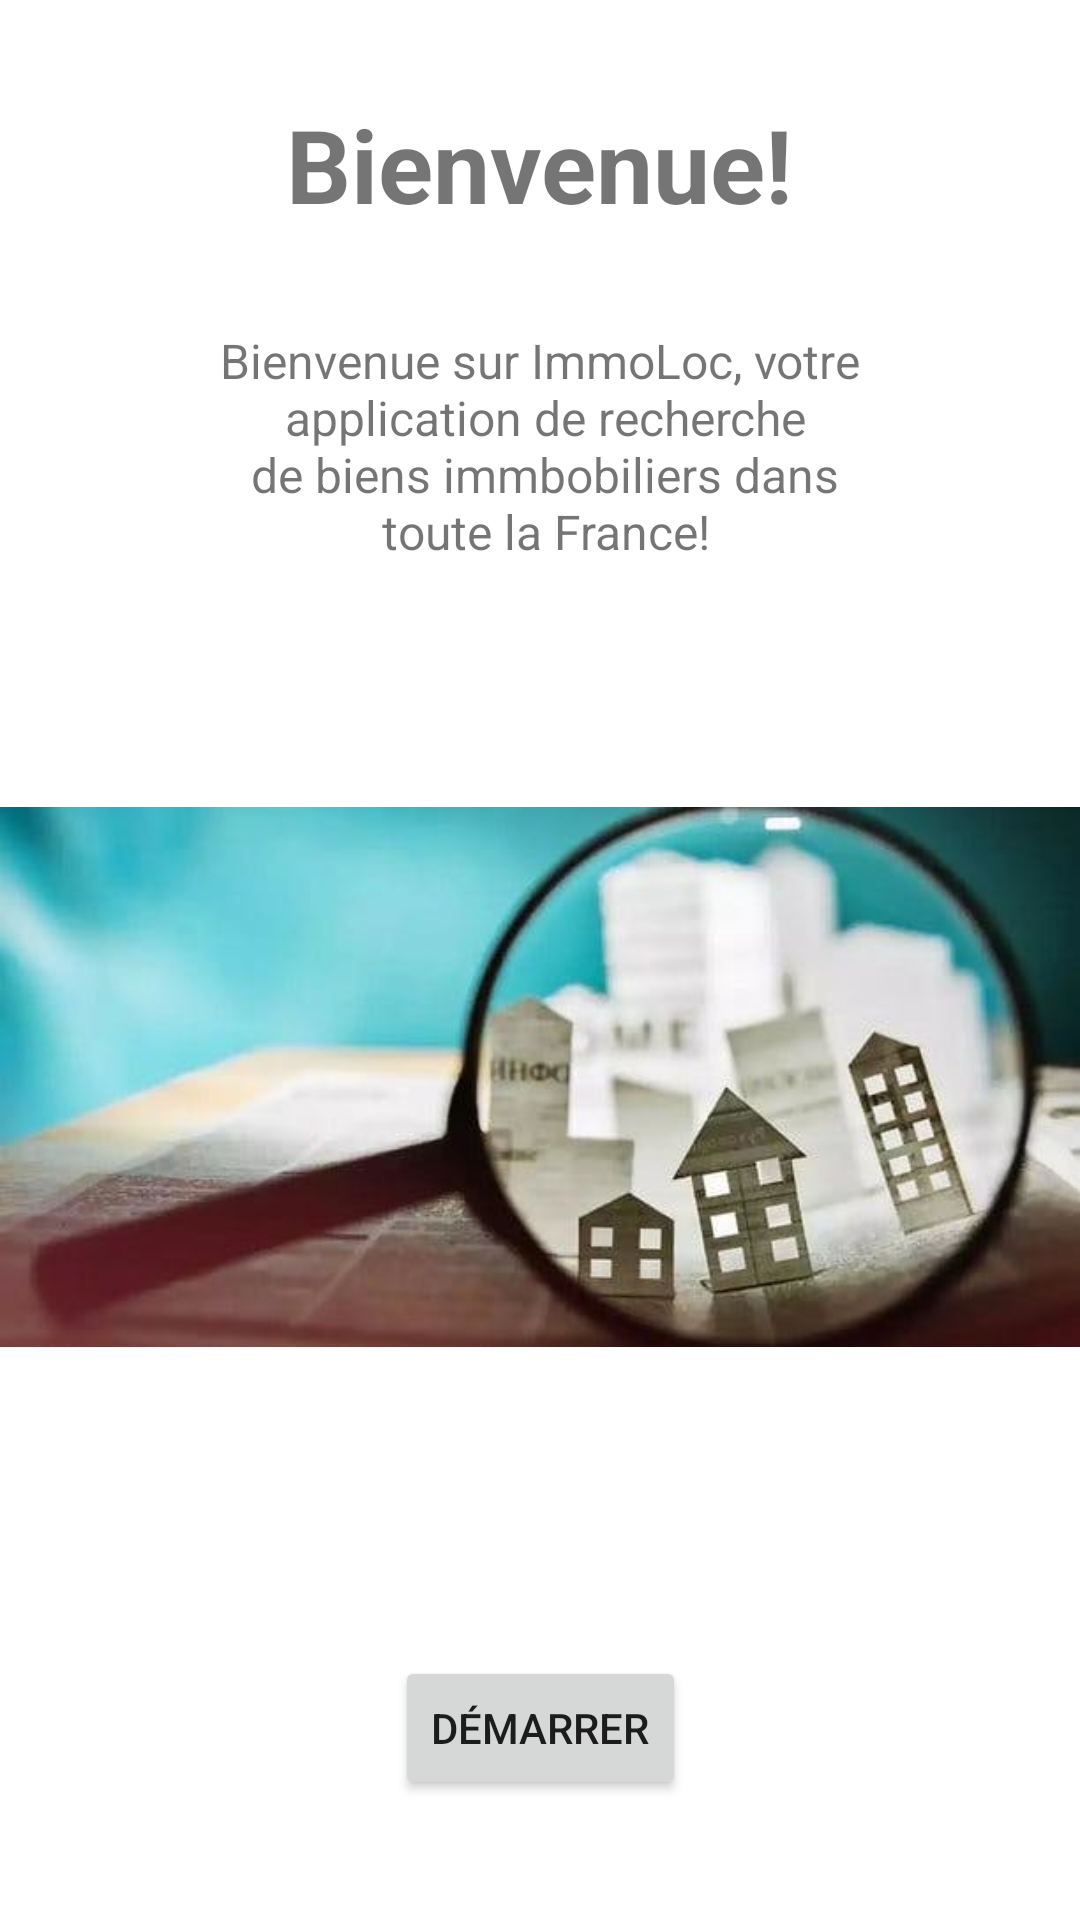

Android layout source for this screen:
<!-- AndroidManifest.xml: application theme Theme.ImmoLoc -->
<!-- res/layout/activity_welcome.xml -->
<?xml version="1.0" encoding="utf-8"?>
<androidx.constraintlayout.widget.ConstraintLayout xmlns:android="http://schemas.android.com/apk/res/android"
    xmlns:app="http://schemas.android.com/apk/res-auto"
    xmlns:tools="http://schemas.android.com/tools"
    android:layout_width="match_parent"
    android:layout_height="match_parent">

    <TextView
        android:id="@+id/textView"
        android:layout_width="wrap_content"
        android:layout_height="wrap_content"
        android:layout_marginTop="32dp"
        android:text="@string/welcome"
        android:textSize="34sp"
        android:textStyle="bold"
        app:layout_constraintEnd_toEndOf="parent"
        app:layout_constraintStart_toStartOf="parent"
        app:layout_constraintTop_toTopOf="parent" />

    <TextView
        android:id="@+id/textView2"
        android:layout_width="wrap_content"
        android:layout_height="wrap_content"
        android:layout_marginTop="32dp"
        android:gravity="center"
        android:text="@string/welcomeDescription"
        android:textSize="16sp"
        app:layout_constraintEnd_toEndOf="parent"
        app:layout_constraintHorizontal_bias="0.497"
        app:layout_constraintStart_toStartOf="parent"
        app:layout_constraintTop_toBottomOf="@+id/textView" />

    <ImageView
        android:id="@+id/imageView"
        android:layout_width="wrap_content"
        android:layout_height="wrap_content"
        android:layout_marginTop="18dp"
        app:circularflow_defaultRadius="@dimen/cardview_default_radius"
        app:layout_constraintEnd_toEndOf="parent"
        app:layout_constraintStart_toStartOf="parent"
        app:layout_constraintTop_toBottomOf="@+id/textView2"
        app:srcCompat="@drawable/welcomeimmo" />

    <Button
        android:id="@+id/demarrerBtn"
        android:layout_width="wrap_content"
        android:layout_height="wrap_content"
        android:text="@string/welcomeBtn"
        app:layout_constraintBottom_toBottomOf="parent"
        app:layout_constraintEnd_toEndOf="parent"
        app:layout_constraintStart_toStartOf="parent"
        app:layout_constraintTop_toBottomOf="@+id/imageView" />

</androidx.constraintlayout.widget.ConstraintLayout>
<!-- resources referenced by this layout -->
<resources>
  <!-- drawable welcomeimmo: jpg bitmap (drawable, 19435 bytes) -->
  <string name="welcome">Bienvenue!</string>
  <string name="welcomeBtn">Démarrer</string>
  <string name="welcomeDescription">Bienvenue sur ImmoLoc, votre\n application de recherche\n de biens immbobiliers dans\n toute la France!</string>
  <style name="Theme.ImmoLoc" parent="Theme.MaterialComponents.DayNight.DarkActionBar">
          
          <item name="colorPrimary">@color/themeLogo</item>
          <item name="colorPrimaryVariant">@color/grey_88</item>
          <item name="colorOnPrimary">@color/white</item>
          
          <item name="colorSecondary">@color/red_mat</item>
          <item name="colorSecondaryVariant">@color/red_vif</item>
          <item name="colorOnSecondary">@color/black</item>
          
          <item name="android:statusBarColor" tools:targetApi="l">?attr/colorPrimaryVariant</item>
          
      </style>
  <color name="themeLogo">#02A1E9</color>
  <color name="grey_88">#37474F</color>
  <color name="white">#FFFFFFFF</color>
  <color name="red_mat">#f55a42</color>
  <color name="red_vif">#b82109</color>
  <color name="black">#FF000000</color>
</resources>
